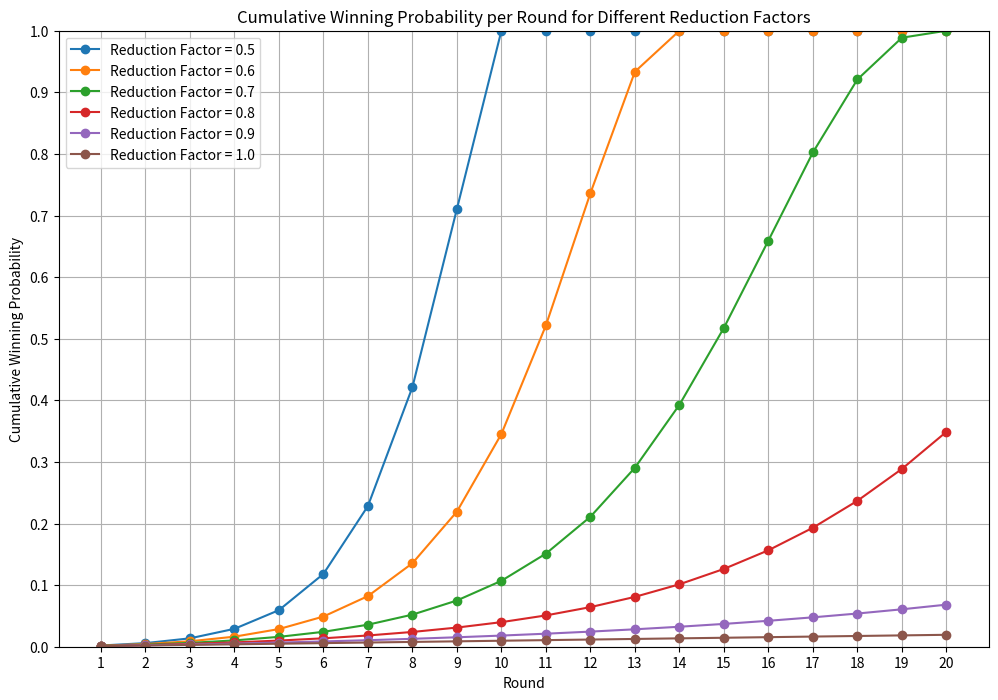

Source code (Python):
import matplotlib.pyplot as plt

def calculate_win_probabilities(N: int, rounds: int, reduction_factor: float) -> list[float]:
    """
    各ラウンドの累積勝利確率を計算する関数

    Args:
        N (int): 初期の単語候補数
        rounds (int): 質問の総数
        reduction_factor (float): 各ラウンドで候補数が減少する割合

    Returns:
        list[float]: 各ラウンドの累積勝利確率のリスト
    """
    cumulative_probabilities = []  # 累積確率を格納するリスト
    previous_prob = 0  # 前のラウンドの勝利確率を初期化

    for k in range(1, rounds + 1):
        # 現在のラウンドでの候補数を計算
        Nk = N * (reduction_factor ** k)  # 削減係数を乗じて残りの候補数を計算
        # 現在のラウンドでの勝利確率を計算
        current_prob = (1 - previous_prob) * (1 / Nk)  # 現在の勝利確率を算出
        # 累積確率を更新
        previous_prob += current_prob  # 累積確率を更新
        if previous_prob > 1:
            previous_prob = 1  # 勝利確率が1を超えないようにする
        cumulative_probabilities.append(previous_prob)  # 計算した勝利確率をリストに追加

    return cumulative_probabilities  # 結果のリストを返す

def plot_cumulative_probabilities(probabilities_dict: dict[float, list[float]]):
    """
    Plot the cumulative winning probabilities

    Args:
        probabilities_dict (dict[float, list[float]): 
            Dictionary of cumulative winning probabilities for each reduction factor
    """
    plt.figure(figsize=(12, 8))  # グラフのサイズを設定
    
    for reduction_factor, probabilities in probabilities_dict.items():
        rounds = range(1, len(probabilities) + 1)  # 各ラウンドの数を取得
        plt.plot(rounds, probabilities, marker='o', linestyle='-', 
                 label=f'Reduction Factor = {reduction_factor}')  # 勝率をプロット

    # Graph settings
    plt.xlabel('Round')  # X軸のラベル
    plt.ylabel('Cumulative Winning Probability')  # Y軸のラベル
    plt.title('Cumulative Winning Probability per Round for Different Reduction Factors')  # グラフのタイトル
    plt.grid(True)  # グリッドを表示
    plt.xticks(range(1, 21))  # X軸の目盛り
    plt.yticks([i/10 for i in range(11)])  # Y軸の目盛り
    plt.ylim(0, 1)  # Y軸の範囲を0から1に設定
    plt.legend()  # 凡例を表示
    plt.show()  # グラフを表示

def main():
    N = 1024  # 初期の単語候補数
    rounds = 20  # 質問の総数
    reduction_factors = [0.5, 0.6, 0.7, 0.8, 0.9, 1.0]  # 異なる削減係数
    probabilities_dict = {}  # 確率を格納する辞書

    for reduction_factor in reduction_factors:
        # 各削減係数での確率を計算
        probabilities = calculate_win_probabilities(N, rounds, reduction_factor)  # 勝率を計算
        probabilities_dict[reduction_factor] = probabilities  # 辞書に結果を保存
        # 結果を表示
        for i, prob in enumerate(probabilities, 1):  # 確率をループして表示
            print(f"削減係数 {reduction_factor}, ラウンド {i}: 累積勝利確率 = {prob:.10f}")

    # 結果をプロット
    plot_cumulative_probabilities(probabilities_dict)  # 勝率をグラフ化

if __name__ == "__main__":
    main()  # メイン関数を実行